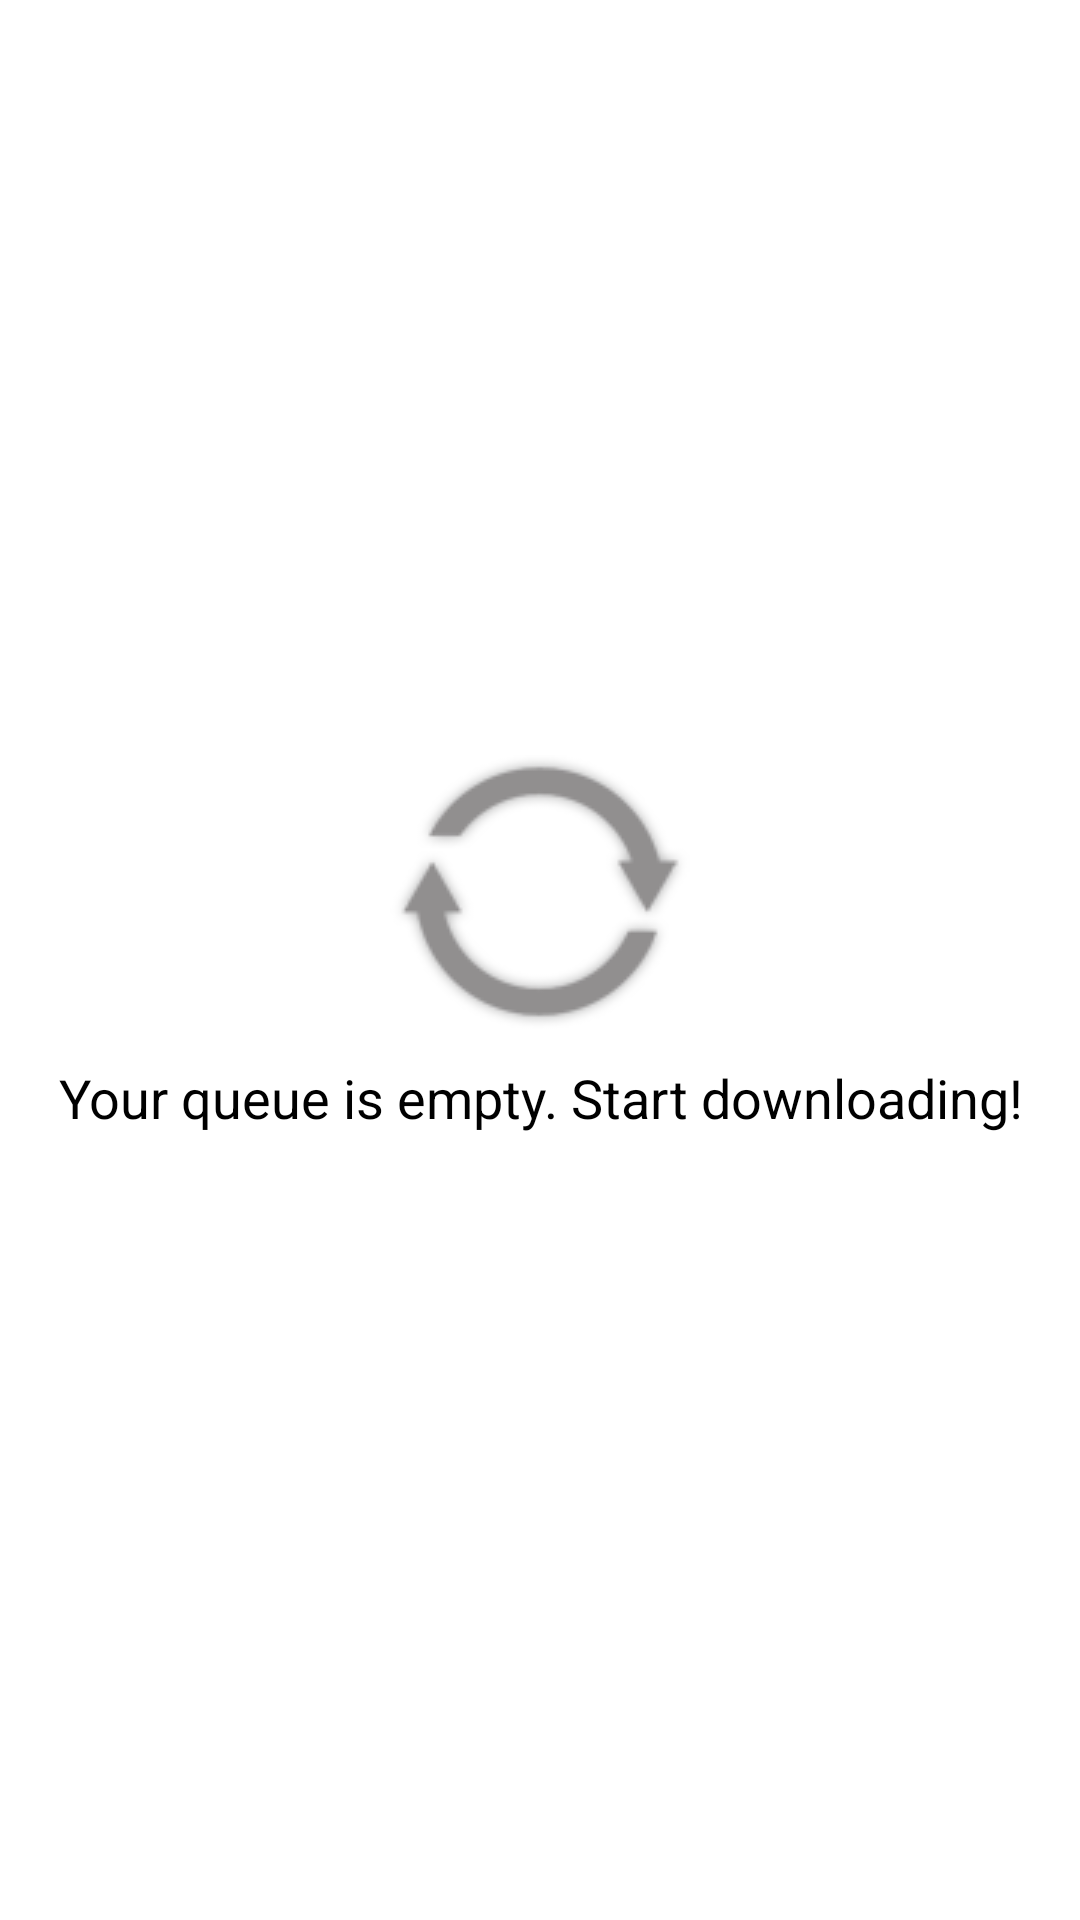

Produce the Android XML layout that renders to this screen, including the resource entries it uses.
<!-- AndroidManifest.xml: fallback theme Theme.MaterialComponents.DayNight.NoActionBar -->
<!-- res/layout/queue_emptystub.xml -->
<?xml version="1.0" encoding="utf-8"?>
<LinearLayout xmlns:android="http://schemas.android.com/apk/res/android"
    android:layout_width="match_parent"
    android:layout_height="wrap_content"
    android:gravity="center"
    android:orientation="vertical">
    
		<ImageView
		    android:id="@+id/queue_emptystub_refresh_image"
		    android:layout_width="wrap_content"
		    android:layout_height="wrap_content"
		    android:background="@drawable/refresh_selector"
		    android:layout_marginBottom="10dp"/>
		
		<TextView 
		    android:layout_width="wrap_content"
		    android:layout_height="wrap_content"
		    android:layout_marginBottom="10dp"
		    android:gravity="center"
		    android:text="@string/empty_remote_queue"
		    android:textAppearance="@android:style/TextAppearance.Medium"
		    android:textColor="@color/black"/>
</LinearLayout>
<!-- resources referenced by this layout -->
<resources>
  <color name="black">#000000</color>
  <!-- drawable refresh_selector (drawable) -->
  <?xml version="1.0" encoding="utf-8"?>
  <selector xmlns:android="http://schemas.android.com/apk/res/android" >    
      <item android:state_pressed="true" android:drawable="@drawable/ic_refresh_pressed"/>
      <item android:drawable="@drawable/ic_refresh"/>
  </selector>
  <string name="empty_remote_queue">Your queue is empty. Start downloading!</string>
  <!-- drawable ic_refresh_pressed: png bitmap (drawable, 8460 bytes) -->
  <!-- drawable ic_refresh: png bitmap (drawable, 7949 bytes) -->
</resources>
